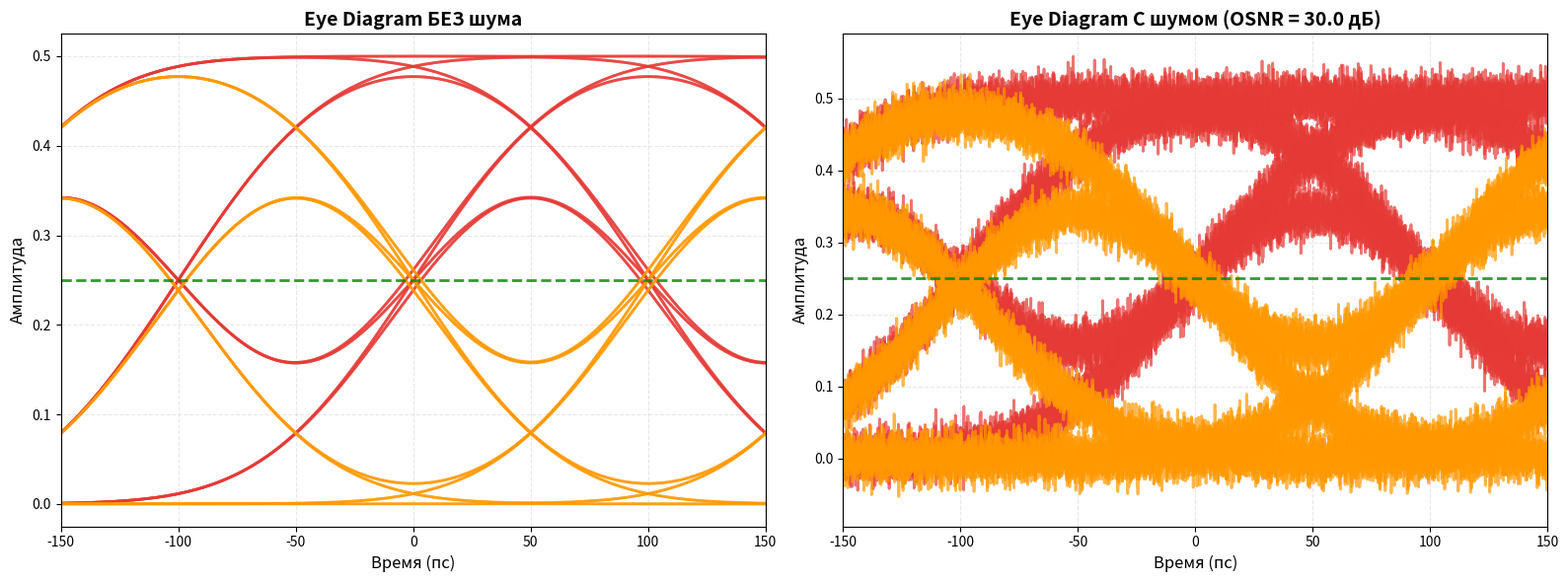
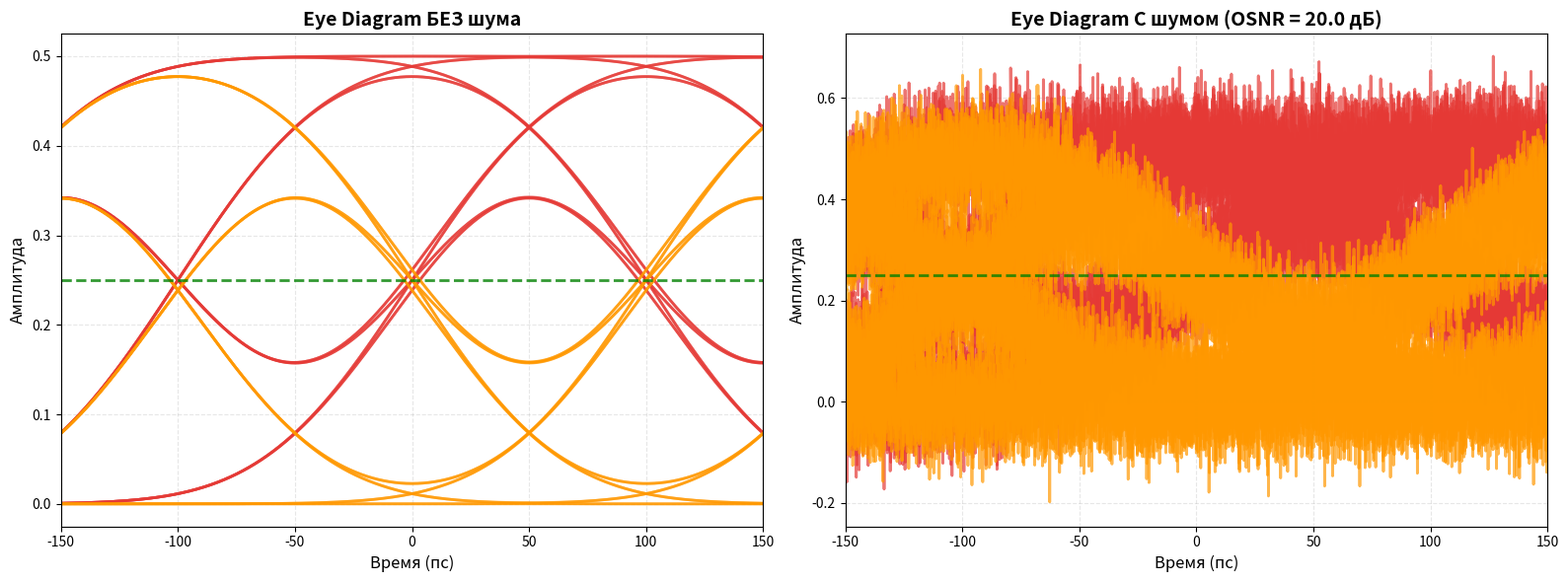
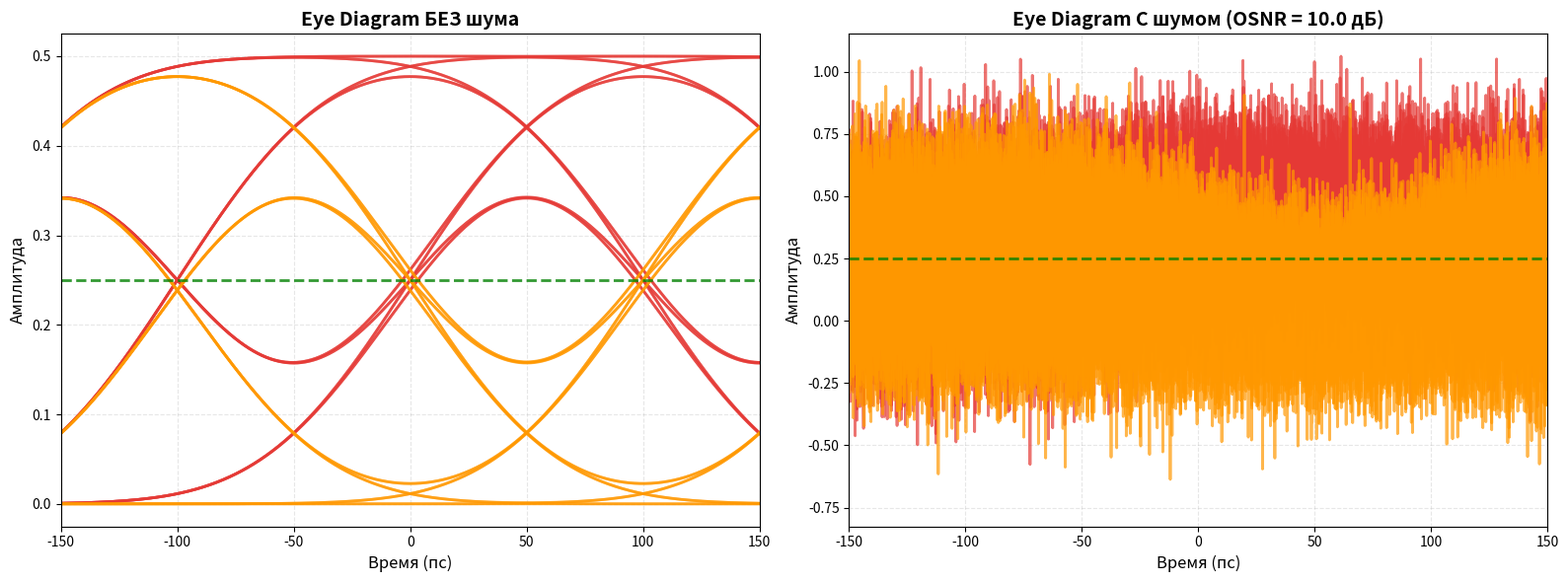

Write the Python code that produced these figures, in order.
"""
Тестовый скрипт для проверки влияния SNR на eye diagram.
"""

import numpy as np
import matplotlib.pyplot as plt
from scipy.special import erf

def generate_eye_diagram_with_snr(osnr_db=None, sigma_out_ps=50, t_bit_ps=100, peak_out=0.5):
    """
    Генерирует eye diagram с учетом SNR.

    Args:
        osnr_db: OSNR в дБ (если None, шум не добавляется)
        sigma_out_ps: RMS ширина выходного импульса в пс
        t_bit_ps: Битовый интервал в пс
        peak_out: Пиковая амплитуда выходного сигнала
    """
    # Временная ось
    n_samples = 5000
    t_axis = np.linspace(-2.5 * t_bit_ps, 2.5 * t_bit_ps, n_samples)

    # Генерируем трассы для всех 5-битовых последовательностей
    traces_high = []
    traces_low = []

    for a in [0, 1]:
        for b in [0, 1]:
            for c in [0, 1]:  # центральный бит
                for d in [0, 1]:
                    for e in [0, 1]:
                        y_out = np.zeros_like(t_axis)

                        bit_sequence = [a, b, c, d, e]
                        for bit_idx, bit_val in enumerate(bit_sequence):
                            t_start = (bit_idx - 2) * t_bit_ps
                            t_end = (bit_idx - 1) * t_bit_ps

                            if bit_val == 1:
                                sigma_eff_out = max(sigma_out_ps, t_bit_ps * 0.02)
                                y_out += 0.5 * peak_out * (1 + erf((t_axis - t_start) / (sigma_eff_out * np.sqrt(2))))
                                y_out -= 0.5 * peak_out * (1 + erf((t_axis - t_end) / (sigma_eff_out * np.sqrt(2))))

                        if c == 1:
                            traces_high.append(y_out)
                        else:
                            traces_low.append(y_out)

    # Вычисляем уровень шума
    noise_std = 0.0
    snr_linear = None
    if osnr_db is not None and osnr_db > 0:
        snr_linear = 10 ** (osnr_db / 10.0)
        noise_std = peak_out / np.sqrt(snr_linear)
        print(f"OSNR = {osnr_db:.2f} дБ")
        print(f"SNR (linear) = {snr_linear:.2f}")
        print(f"Noise std = {noise_std:.6f}")
        print(f"Peak signal = {peak_out:.3f}")
        print(f"SNR (signal/noise) = {peak_out / noise_std:.2f}")

    # Создаем фигуру
    fig, axes = plt.subplots(1, 2, figsize=(16, 6))

    # Без шума
    ax1 = axes[0]
    for y_out in traces_high:
        ax1.plot(t_axis, y_out, color="#E53935", linewidth=2, alpha=0.7)
    for y_out in traces_low:
        ax1.plot(t_axis, y_out, color="#FF9800", linewidth=2, alpha=0.7)

    ax1.set_title("Eye Diagram БЕЗ шума", fontsize=14, fontweight="bold")
    ax1.set_xlabel("Время (пс)", fontsize=12)
    ax1.set_ylabel("Амплитуда", fontsize=12)
    ax1.grid(True, linestyle="--", alpha=0.3)
    ax1.axhline(0.5 * peak_out, color="green", linestyle="--", alpha=0.8, linewidth=2)
    ax1.set_xlim(-t_bit_ps * 1.5, t_bit_ps * 1.5)

    # С шумом
    ax2 = axes[1]
    for y_out in traces_high:
        if noise_std > 0:
            noise = np.random.normal(0, noise_std, len(y_out))
            y_out_noisy = y_out + noise
        else:
            y_out_noisy = y_out
        ax2.plot(t_axis, y_out_noisy, color="#E53935", linewidth=2, alpha=0.7)

    for y_out in traces_low:
        if noise_std > 0:
            noise = np.random.normal(0, noise_std, len(y_out))
            y_out_noisy = y_out + noise
        else:
            y_out_noisy = y_out
        ax2.plot(t_axis, y_out_noisy, color="#FF9800", linewidth=2, alpha=0.7)

    title_snr = f"Eye Diagram С шумом (OSNR = {osnr_db:.1f} дБ)" if osnr_db else "Eye Diagram БЕЗ шума"
    ax2.set_title(title_snr, fontsize=14, fontweight="bold")
    ax2.set_xlabel("Время (пс)", fontsize=12)
    ax2.set_ylabel("Амплитуда", fontsize=12)
    ax2.grid(True, linestyle="--", alpha=0.3)
    ax2.axhline(0.5 * peak_out, color="green", linestyle="--", alpha=0.8, linewidth=2)
    ax2.set_xlim(-t_bit_ps * 1.5, t_bit_ps * 1.5)

    plt.tight_layout()
    return fig


if __name__ == "__main__":
    # Тест с разными уровнями OSNR
    print("=" * 60)
    print("Тест 1: Высокий OSNR (30 дБ) - хорошее качество")
    print("=" * 60)
    fig1 = generate_eye_diagram_with_snr(osnr_db=30, sigma_out_ps=50, t_bit_ps=100, peak_out=0.5)
    plt.savefig("eye_diagram_osnr_30db.png", dpi=150)
    print()

    print("=" * 60)
    print("Тест 2: Средний OSNR (20 дБ) - приемлемое качество")
    print("=" * 60)
    fig2 = generate_eye_diagram_with_snr(osnr_db=20, sigma_out_ps=50, t_bit_ps=100, peak_out=0.5)
    plt.savefig("eye_diagram_osnr_20db.png", dpi=150)
    print()

    print("=" * 60)
    print("Тест 3: Низкий OSNR (10 дБ) - плохое качество")
    print("=" * 60)
    fig3 = generate_eye_diagram_with_snr(osnr_db=10, sigma_out_ps=50, t_bit_ps=100, peak_out=0.5)
    plt.savefig("eye_diagram_osnr_10db.png", dpi=150)
    print()

    print("Графики сохранены:")
    print("  - eye_diagram_osnr_30db.png")
    print("  - eye_diagram_osnr_20db.png")
    print("  - eye_diagram_osnr_10db.png")

    plt.show()
